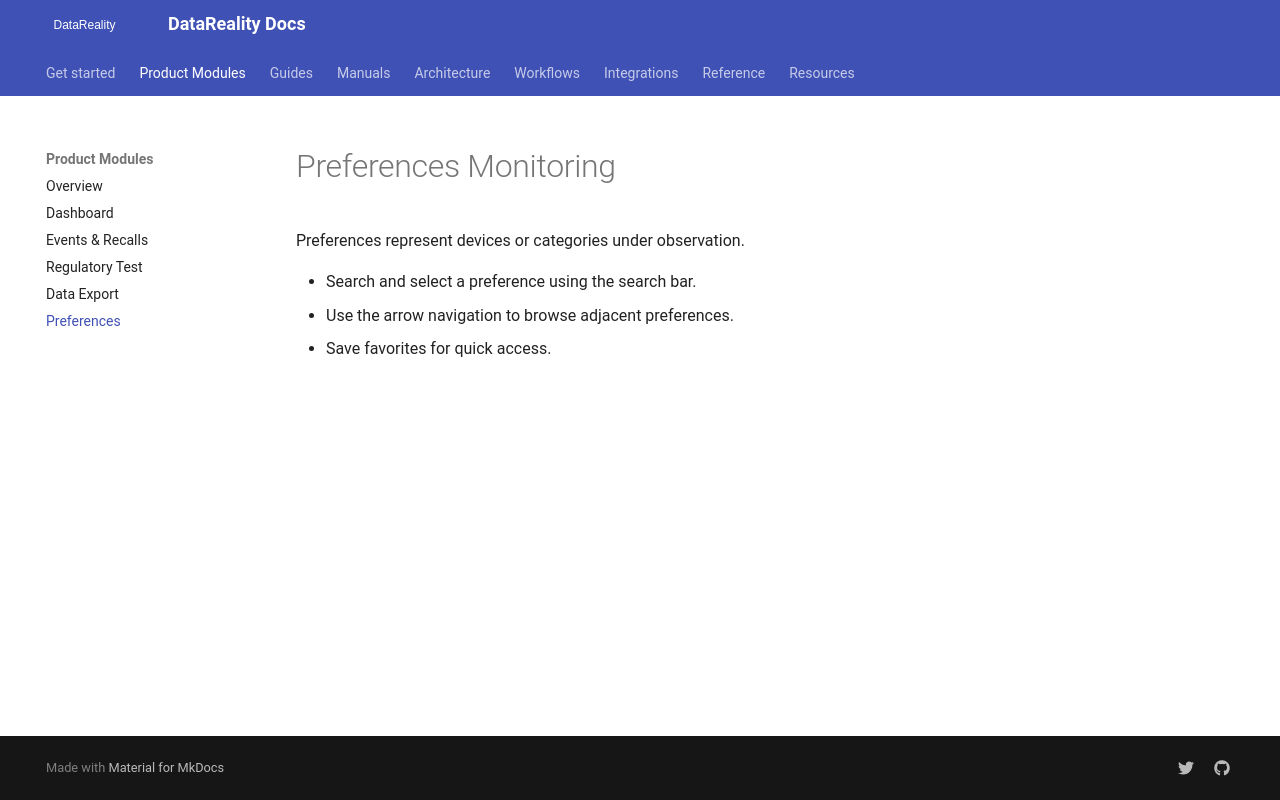

repository: shama-omg123/datareality-docs · page: guides/preferences/index.html · generator: mkdocs

# Preferences Monitoring

Preferences represent devices or categories under observation.

- Search and select a preference using the search bar.
- Use the arrow navigation to browse adjacent preferences.
- Save favorites for quick access.
